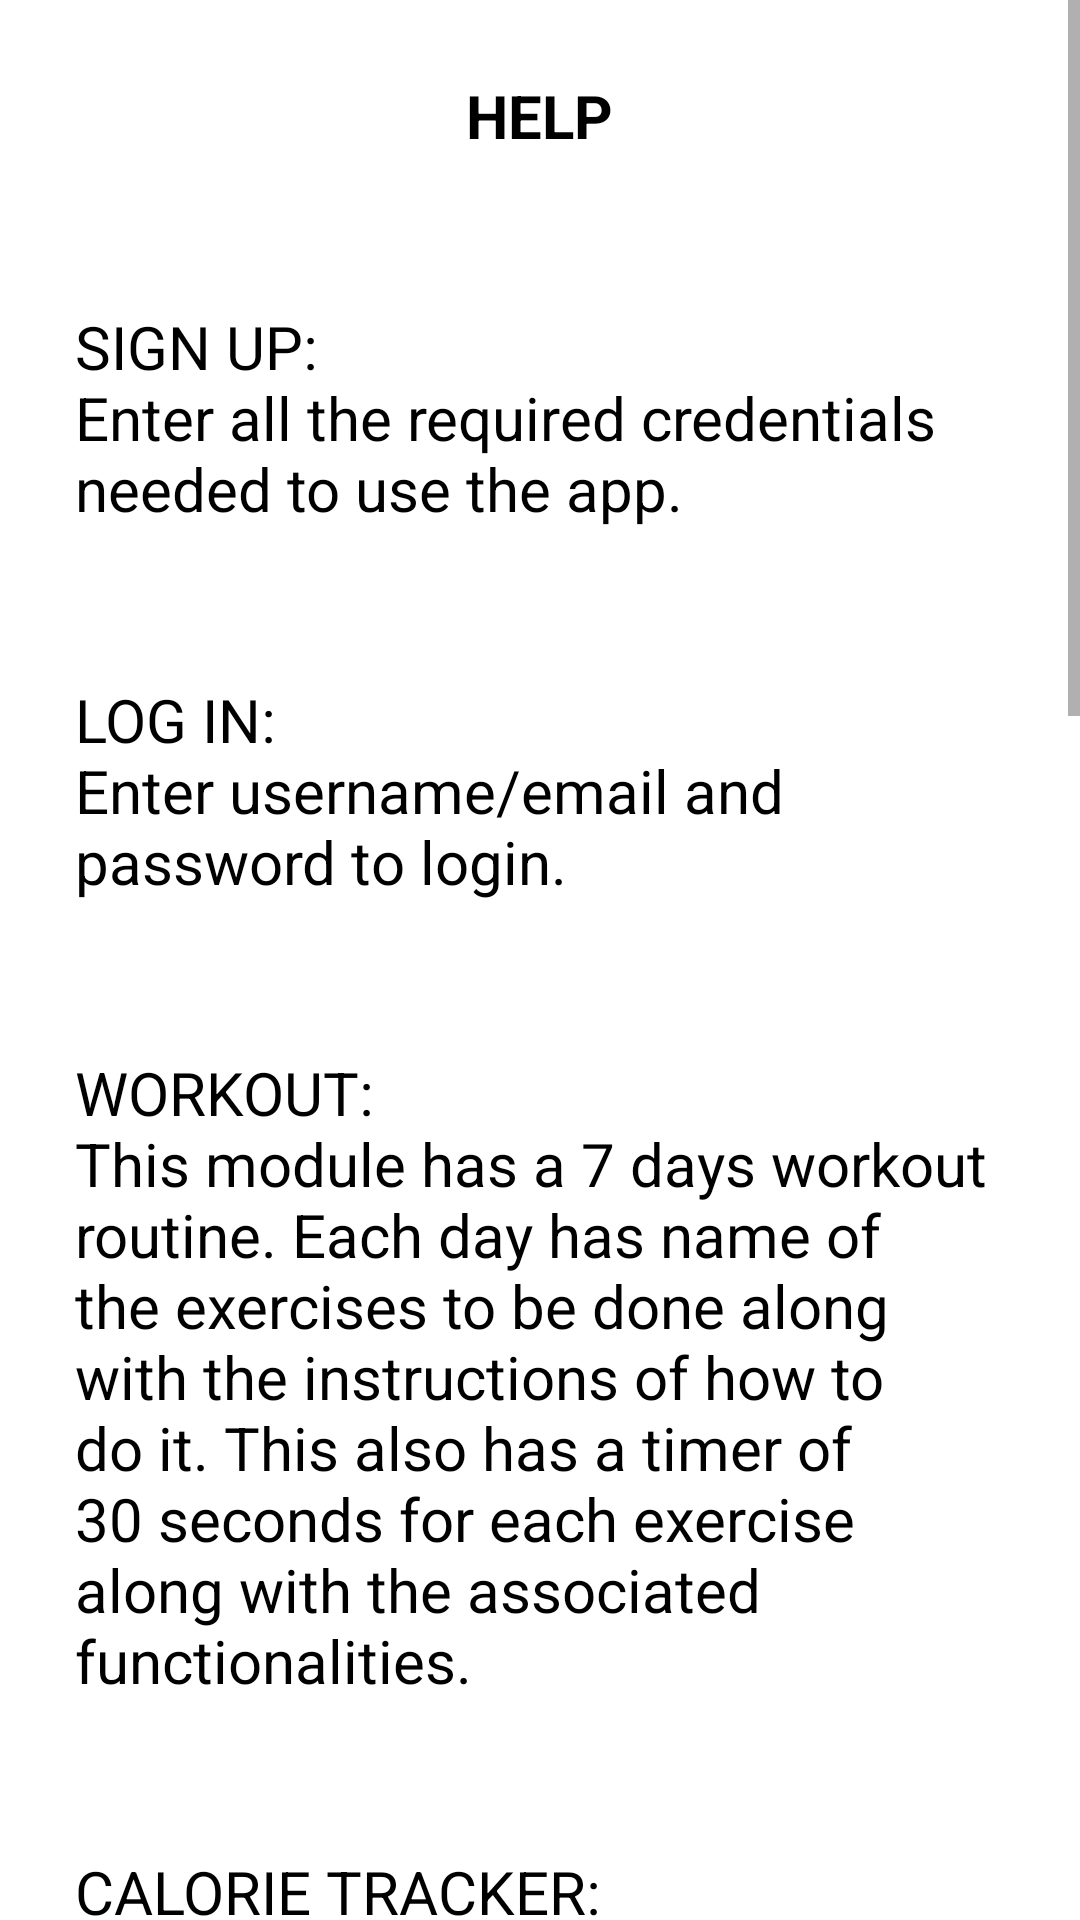

The Android layout XML behind this screen, and the referenced resources:
<!-- AndroidManifest.xml: application theme Theme.FITNESSAPP -->
<!-- res/layout/activity_help.xml -->
<?xml version="1.0" encoding="utf-8"?>
<LinearLayout xmlns:android="http://schemas.android.com/apk/res/android"
    xmlns:app="http://schemas.android.com/apk/res-auto"
    xmlns:tools="http://schemas.android.com/tools"
    android:layout_width="fill_parent"
    android:layout_height="fill_parent"
    tools:context=".help"
    android:background="#FFFFFF"
    android:orientation="vertical">

    <ScrollView
        android:layout_width="match_parent"
        android:layout_height="wrap_content"
        >

        <LinearLayout
            android:layout_width="fill_parent"
            android:layout_height="fill_parent"
            android:orientation="vertical">


        <TextView
            android:id="@+id/textView7"
            android:layout_width="wrap_content"
            android:layout_height="wrap_content"
            android:text="HELP"
            android:layout_margin="15dp"
            android:layout_gravity="center"
            android:textColor="@color/black"
            android:textSize="20sp"
            android:padding="10dp"
            android:textStyle="bold"
            tools:layout_editor_absoluteX="131dp"
            tools:layout_editor_absoluteY="23dp" />

        <TextView
            android:id="@+id/textView8"
            android:layout_width="wrap_content"
            android:layout_height="wrap_content"
            android:text="@string/sign_up_text"
            android:layout_margin="15dp"
            android:padding="10dp"
            android:textColor="@color/black"
            android:textSize="20sp"
            tools:layout_editor_absoluteX="0dp"
            tools:layout_editor_absoluteY="92dp" />

        <TextView
            android:id="@+id/textView9"
            android:layout_width="wrap_content"
            android:layout_height="wrap_content"
            android:text="@string/log_in_text"
            android:layout_margin="15dp"
            android:padding="10dp"
            android:textColor="@color/black"
            android:textSize="20sp"
            tools:layout_editor_absoluteX="0dp"
            tools:layout_editor_absoluteY="189dp" />

        <TextView
            android:id="@+id/textView10"
            android:layout_width="wrap_content"
            android:layout_height="wrap_content"
            android:text="@string/workout_text"
            android:layout_margin="15dp"
            android:padding="10dp"
            android:textColor="@color/black"
            android:textSize="20sp"
            tools:layout_editor_absoluteX="0dp"
            tools:layout_editor_absoluteY="269dp" />

        <TextView
            android:id="@+id/textView11"
            android:layout_width="wrap_content"
            android:layout_height="wrap_content"
            android:text="@string/calorie_tracker_text"
            android:layout_margin="15dp"
            android:padding="10dp"
            android:textColor="@color/black"
            android:textSize="20sp"
            tools:layout_editor_absoluteX="123dp"
            tools:layout_editor_absoluteY="290dp" />

        <TextView
            android:id="@+id/textView12"
            android:layout_width="wrap_content"
            android:layout_height="wrap_content"
            android:text="@string/water_tracker_text"
            android:layout_margin="15dp"
            android:textColor="@color/black"
            android:padding="10dp"
            android:textSize="20sp"
            tools:layout_editor_absoluteX="148dp"
            tools:layout_editor_absoluteY="366dp" />

            <TextView
                android:layout_width="wrap_content"
                android:layout_height="wrap_content"
                android:text="@string/account_details_text"
                android:layout_margin="15dp"
                android:textColor="@color/black"
                android:padding="10dp"
                android:textSize="20sp"/>

            <TextView
                android:layout_width="wrap_content"
                android:layout_height="wrap_content"
                android:text="@string/mental_wellness_text"
                android:layout_margin="15dp"
                android:textColor="@color/black"
                android:padding="10dp"
                android:textSize="20sp"/>

            <TextView
                android:layout_width="wrap_content"
                android:layout_height="wrap_content"
                android:text="@string/reset_text"
                android:layout_margin="15dp"
                android:textColor="@color/black"
                android:padding="10dp"
                android:textSize="20sp"/>

            <TextView
                android:layout_width="wrap_content"
                android:layout_height="wrap_content"
                android:text="@string/logout_text"
                android:layout_margin="15dp"
                android:textColor="@color/black"
                android:padding="10dp"
                android:textSize="20sp"/>

</LinearLayout>
    </ScrollView>
</LinearLayout>
<!-- resources referenced by this layout -->
<resources>
  <color name="black">#FF000000</color>
  <string name="account_details_text"> ACCOUNT DETAILS:\nThis consists of information to be fed like name, email, password and phone number.</string>
  <string name="calorie_tracker_text"> CALORIE TRACKER:\nThis module consists of number of calories consumed by an individual for breakfast, lunch, evening snacks and dinner. Whatever an individual consumes for a meal has to be added in this module to calculate the calorie intake.</string>
  <string name="log_in_text"> LOG IN:\nEnter username/email and password to login.</string>
  <string name="logout_text"> LOGOUT:\nAn individual can logout from the app using this option.</string>
  <string name="mental_wellness_text"> MENTAL WELLNES:\nThis module tells more about the importance of mental health and how it can achieved with the help of videos.</string>
  <string name="reset_text"> RESET:\nIf an individual wants to restart the workout he can opt for reset option.</string>
  <string name="sign_up_text"> SIGN UP:\nEnter all the required credentials needed to use the app.</string>
  <string name="water_tracker_text"> WATER TRACKER:\nIt keeps the track of number of glasses of water you drink in a day. The suggested number of glasses are 10 and each time you drink a glass of water, you have to increment the counter and the result will be shown on progress bar.</string>
  <string name="workout_text"> WORKOUT:\nThis module has a 7 days workout routine. Each day has name of the exercises to be done along with the instructions of how to do it. This also has a timer of 30 seconds for each exercise along with the associated functionalities.</string>
  <style name="Theme.FITNESSAPP" parent="Theme.MaterialComponents.DayNight.DarkActionBar">
          
          <item name="colorPrimary">@color/purple_500</item>
          <item name="colorPrimaryVariant">@color/purple_700</item>
          <item name="colorOnPrimary">@color/white</item>
          
          <item name="colorSecondary">@color/teal_200</item>
          <item name="colorSecondaryVariant">@color/teal_700</item>
          <item name="colorOnSecondary">@color/black</item>
          
          <item name="android:statusBarColor" tools:targetApi="l">?attr/colorPrimaryVariant</item>
          
  
      </style>
  <color name="purple_500">#FF6200EE</color>
  <color name="purple_700">#FF3700B3</color>
  <color name="white">#FFFFFFFF</color>
  <color name="teal_200">#FF03DAC5</color>
  <color name="teal_700">#FF018786</color>
</resources>
